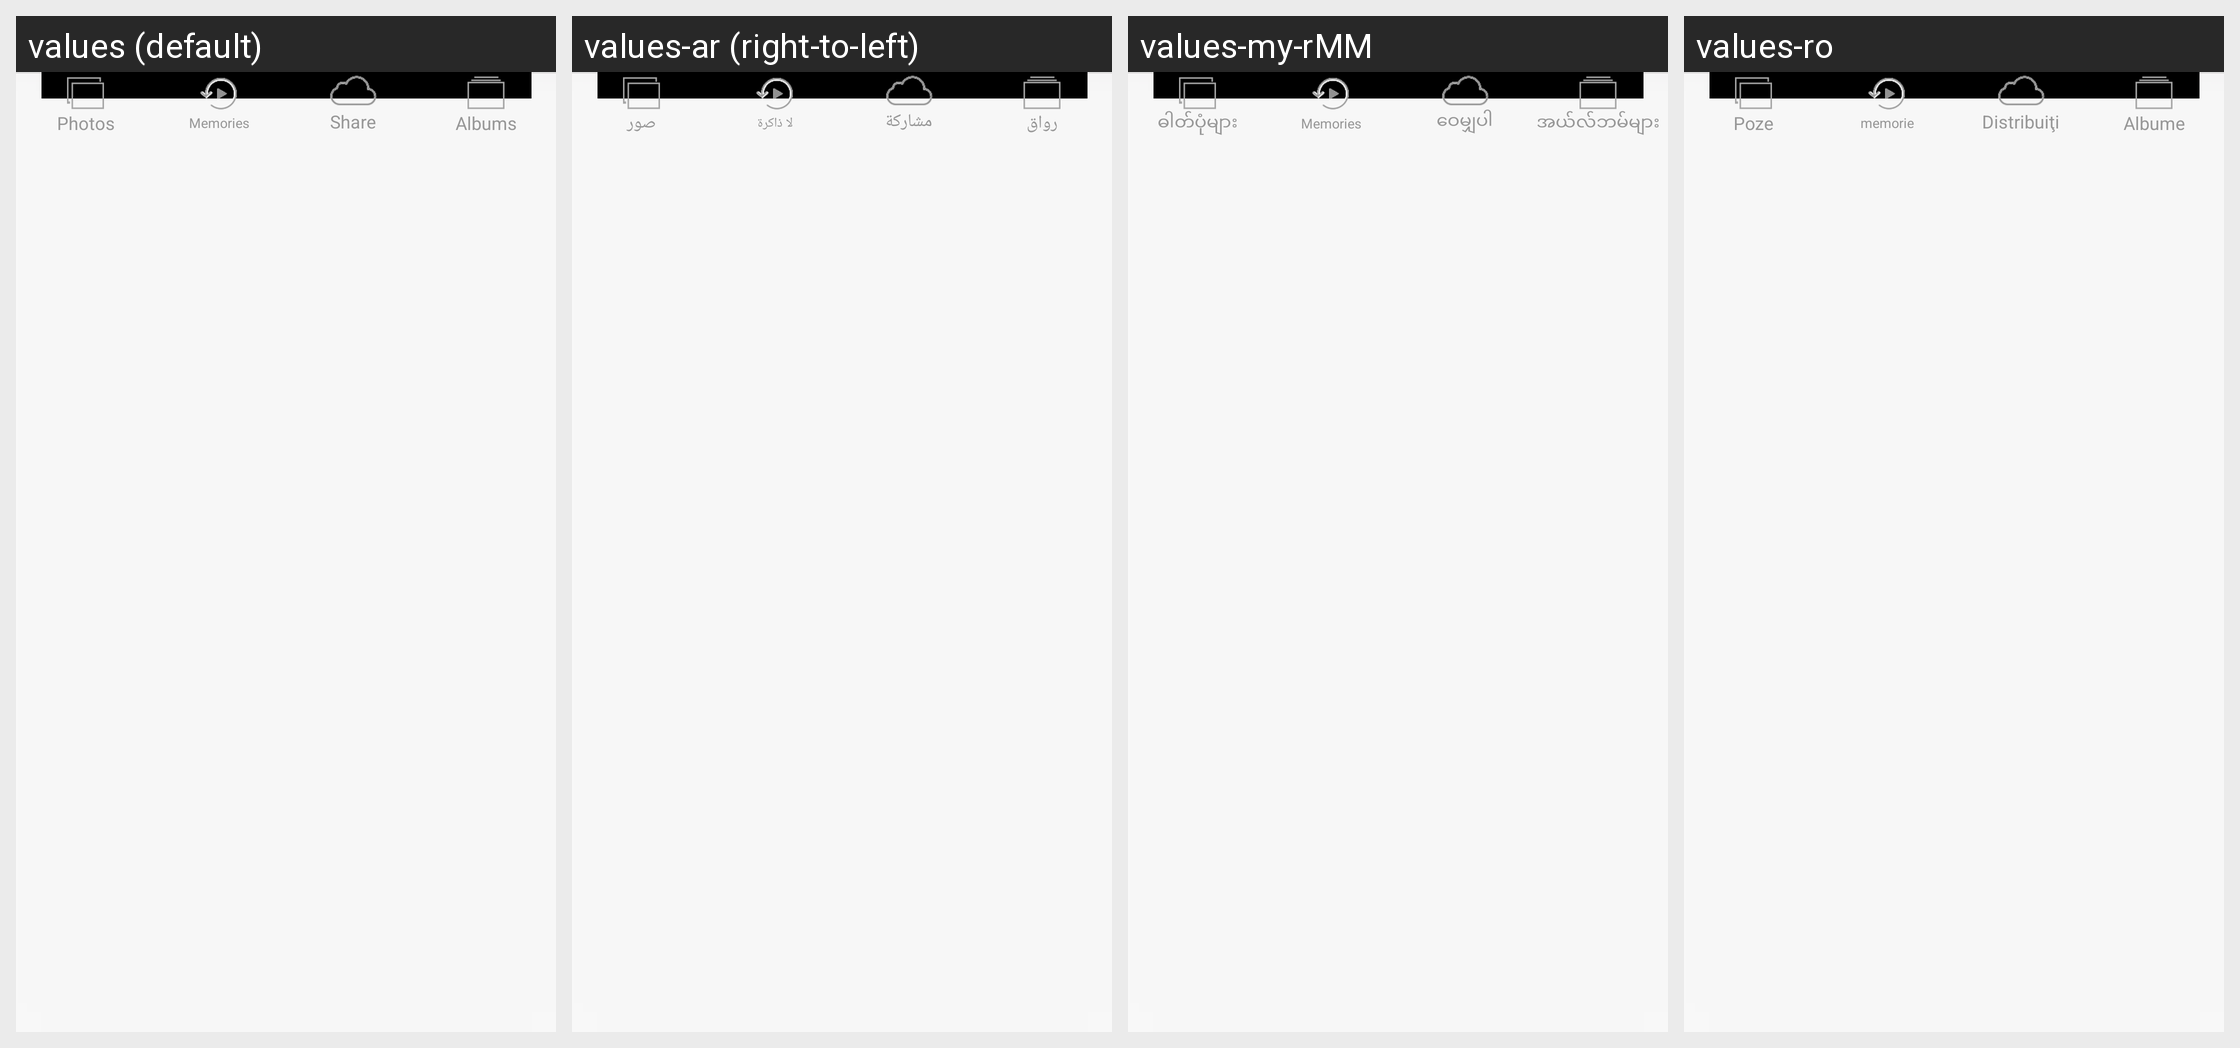

For this localized Android screen grid, give each drawn string resource with its value in every locale shown.
Android screen res/layout/iphone_bottom_navigation_bar.xml rendered under 4 locales, left to right: values (default), values-ar (right-to-left), values-my-rMM, values-ro. Device: Nexus 5 (rendered at 1080×1920; each locale shown at half size, 540×960, under a caption strip naming it); theme Theme.Gallery.
Other locales in the repository, not shown: values-de, values-el, values-en-rGB, values-en-rUS, values-es, values-fa, values-fr, values-hi, values-hr, values-in, values-it, values-ja, values-km-rKH, values-ko, values-ms, values-nl, values-pt, values-ru, values-th, values-tr, values-vi, values-zh-rCN, values-zh-rTW.
Strings drawn on this screen, with the default value and each locale's value (text and hints the layout hard-codes, and strings that could not be matched under every locale, appear in the picture but are not listed):

iphone_bottom_navigation_bar_photos_text
  values: Photos
  values-ar: صور
  values-my-rMM: ဓါတ်ပုံများ
  values-ro: Poze

iphone_gallery_add_photo_memory
  values: Memories
  values-ar: لا ذاكرة
  values-my-rMM: Memories  [not translated; the default value is used]
  values-ro: memorie

share
  values: Share
  values-ar: مشاركة
  values-my-rMM: ဝေမျှပါ
  values-ro: Distribuiţi

iphone_bottom_navigation_bar_albums_text
  values: Albums
  values-ar: رواق
  values-my-rMM: အယ်လ်ဘမ်များ
  values-ro: Albume
